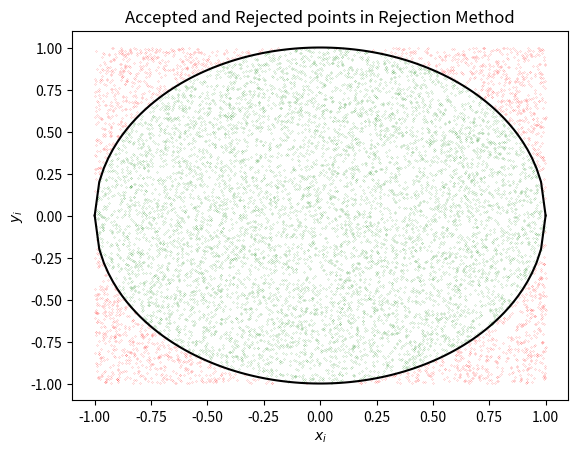

Python code for this plot:
"""
[redacted]
Email:  [email redacted]
Finding area using monte-carlo method

"""

import numpy as np
import matplotlib.pyplot as plt


# Solving using rejection mponte carlo method
n2 = 10000
y2 = (2*np.random.rand(n2, 2))-1
y2_ac = []
y2_rej = []
for i in range(n2):
    if (y2[i, 0]**2+y2[i, 1]**2) < 1:
        y2_ac.append(y2[i, :])
    else:
        y2_rej.append(y2[i, :])
y2_ac = np.array(y2_ac)
y2_rej = np.array(y2_rej)

plt.plot(y2_ac[:, 0], y2_ac[:, 1], '.g', markersize=0.2)
plt.plot(y2_rej[:, 0], y2_rej[:, 1], '.r', markersize=0.2)
x_plt = np.linspace(-1, 1, 100)
plt.plot(x_plt, np.sqrt(1-x_plt**2), 'k')
plt.plot(x_plt, -1*np.sqrt(1-x_plt**2), 'k')
plt.xlabel("$x_i$")
plt.ylabel("$y_i$")
plt.title("Accepted and Rejected points in Rejection Method")
vol2_re = (2**2)*(np.shape(y2_ac)[0]/np.shape(y2)[0])
print("Integral 2d Using Rejection Method = ", vol2_re)


def f(y):
    k = np.zeros(np.shape(y)[0])
    for i in range(np.shape(y)[0]):
        if np.sum(y[i, :]**2) < 1:
            k[i] = 1
    return(k)


# Using mean value monte carlo method
n2 = 10000
y2 = (2*np.random.rand(n2, 2))-1
fy2 = f(y2)
vol2_me = (2**2)*np.mean(fy2)
print("Integral 2d Using Mean Value Method = ", vol2_me)

n10 = 10000
y10 = (2*np.random.rand(n10, 10))-1
fy10 = f(y10)
vol10_me = (2**10)*np.mean(fy10)
print("Integral 10d Using Mean Value Method = ", vol10_me)
plt.show()
